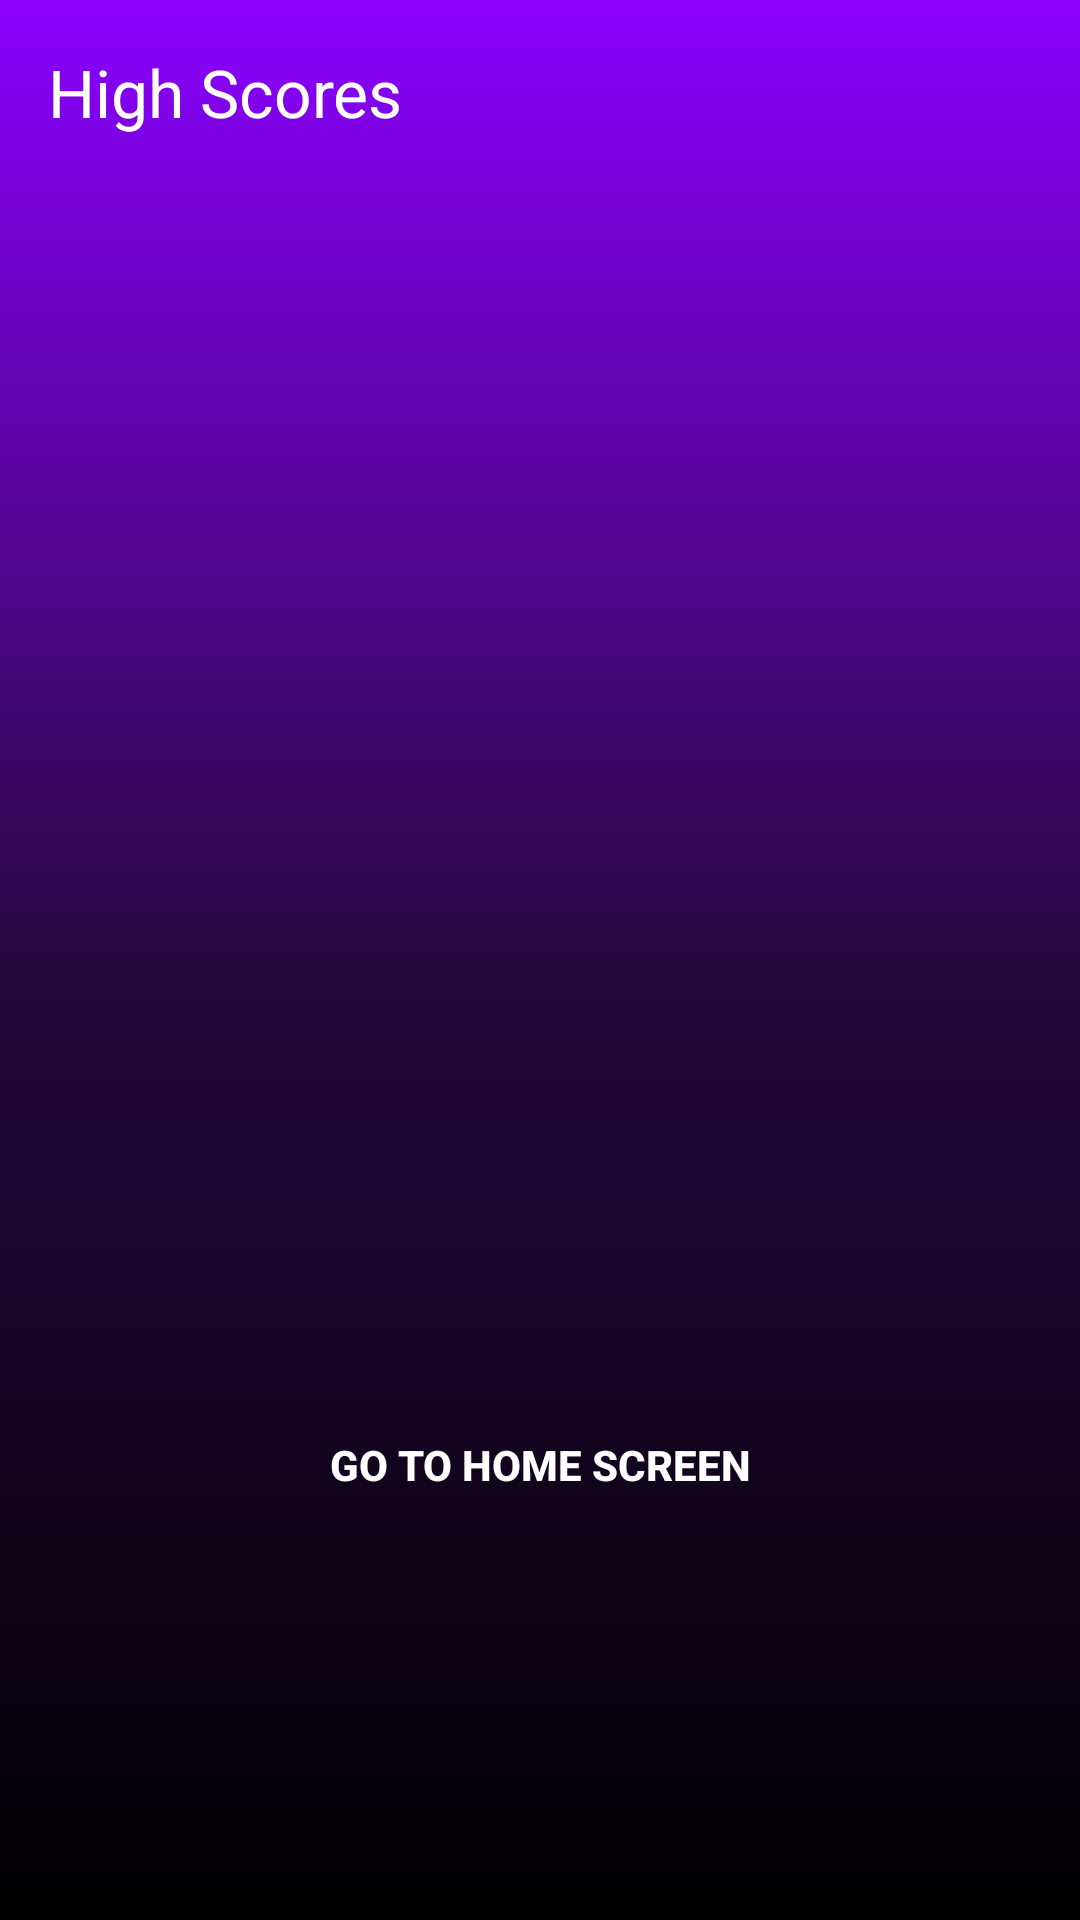

The Android layout XML behind this screen, and the referenced resources:
<!-- AndroidManifest.xml: application theme AppTheme -->
<!-- res/layout/fragment_high_scores.xml -->
<?xml version="1.0" encoding="utf-8"?>
<LinearLayout xmlns:android="http://schemas.android.com/apk/res/android"
    android:layout_width="match_parent"
    android:layout_height="match_parent"
    android:background="@drawable/backgroundscore"
    android:orientation="vertical"
    android:padding="16dp">

    <TextView
        android:id="@+id/textViewScores"
        android:layout_width="match_parent"
        android:layout_height="match_parent"
        android:text="High Scores"
        android:textColor="@color/white"
        android:textAppearance="?android:attr/textAppearanceLarge" />

    <Button
        android:id="@+id/buttonGoToHomeScreen"
        android:layout_width="wrap_content"
        android:layout_height="wrap_content"
        android:text="Go to Home Screen"
        android:textStyle="bold"
        android:background="?attr/selectableItemBackground"
        android:backgroundTint="?attr/colorAccent"
        android:layout_gravity="center_horizontal"
        android:layout_marginTop="-160dp"
        android:padding="12dp"
        android:textColor="@color/white" />
</LinearLayout>
<!-- resources referenced by this layout -->
<resources>
  <!-- drawable backgroundscore (drawable) -->
  <?xml version="1.0" encoding="utf-8"?>
  <shape xmlns:android="http://schemas.android.com/apk/res/android">
  
      <gradient android:startColor="#8C01FF" android:centerColor="#26083F" android:endColor="#000000"
          android:angle="270" />
  </shape>
  <style name="AppTheme" parent="Theme.AppCompat.Light.DarkActionBar">
          <item name="colorPrimary">@color/colorPrimary</item>
          <item name="colorPrimaryDark">@color/colorPrimaryDark</item>
          <item name="colorAccent">@color/colorAccent</item>
      </style>
  <!-- not gathered from this repository: default colours our renderer supplied (Android Studio template values) -->
  <color name="white">#FFFFFFFF</color>
  <color name="colorPrimary">#FF6200EE</color>
  <color name="colorPrimaryDark">#FF3700B3</color>
  <color name="colorAccent">#FF03DAC5</color>
</resources>
